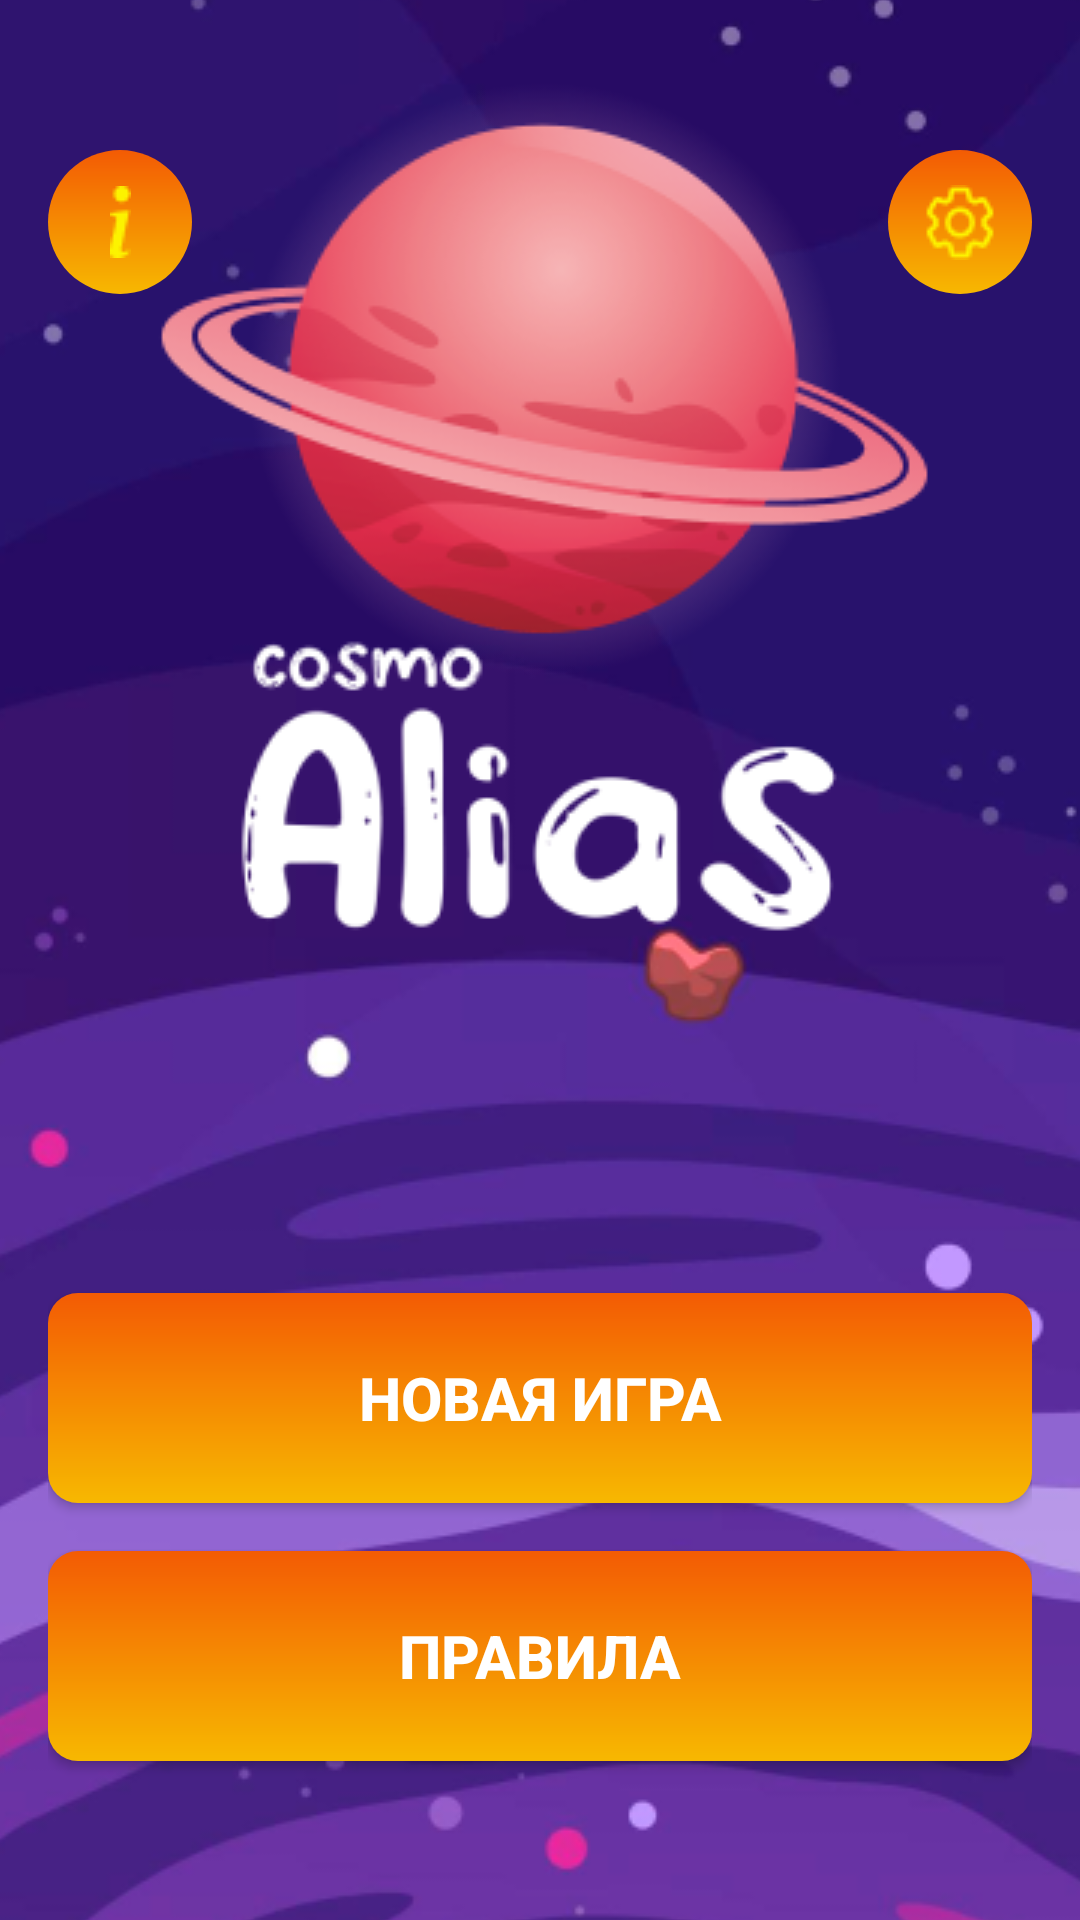

Android layout source for this screen:
<!-- AndroidManifest.xml: application theme Theme.CosmoAlias -->
<!-- res/layout/fragment_main_menu.xml -->
<?xml version="1.0" encoding="utf-8"?>
<FrameLayout xmlns:android="http://schemas.android.com/apk/res/android"
    xmlns:app="http://schemas.android.com/apk/res-auto"
    android:layout_width="match_parent"
    android:layout_height="match_parent">

    <ImageView
        android:id="@+id/background_image_main"
        android:layout_width="match_parent"
        android:layout_height="match_parent"
        android:adjustViewBounds="true"
        android:scaleType="center"
        android:src="@drawable/background_image"
        app:layout_constraintBottom_toBottomOf="parent"
        app:layout_constraintEnd_toEndOf="parent"
        app:layout_constraintStart_toStartOf="parent"
        app:layout_constraintTop_toTopOf="parent" />

    <androidx.constraintlayout.widget.ConstraintLayout
        android:layout_width="match_parent"
        android:layout_height="match_parent"
        android:layout_marginHorizontal="16dp">

        <androidx.appcompat.widget.AppCompatImageView
            android:layout_width="wrap_content"
            android:layout_height="wrap_content"
            android:src="@drawable/red_planet_logo"
            app:layout_constraintStart_toStartOf="parent"
            app:layout_constraintEnd_toEndOf="parent"
            app:layout_constraintBottom_toTopOf="@+id/button_continue"
            android:layout_marginBottom="110dp"/>

        <androidx.appcompat.widget.AppCompatImageView
            android:layout_width="wrap_content"
            android:layout_height="wrap_content"
            android:src="@drawable/alias_logo"
            app:layout_constraintStart_toStartOf="parent"
            app:layout_constraintEnd_toEndOf="parent"
            app:layout_constraintBottom_toTopOf="@+id/button_continue"
            android:layout_marginBottom="15dp"/>

        <androidx.appcompat.widget.AppCompatButton
            android:id="@+id/button_rules"
            android:layout_width="match_parent"
            android:layout_height="70dp"
            android:layout_marginBottom="53dp"
            android:background="@drawable/gradient"
            android:text="@string/rules_button"
            android:textColor="@color/white"
            android:textSize="20sp"
            android:textStyle="bold"
            app:layout_constraintBottom_toBottomOf="parent"
            app:layout_constraintEnd_toEndOf="parent"
            app:layout_constraintStart_toStartOf="parent" />

        <androidx.appcompat.widget.AppCompatButton
            android:id="@+id/button_start_new_game"
            android:layout_width="match_parent"
            android:layout_height="70dp"
            android:layout_marginBottom="16dp"
            android:background="@drawable/gradient"
            android:text="@string/new_game_button"
            android:textColor="@color/white"
            android:textSize="20sp"
            android:textStyle="bold"
            app:layout_constraintBottom_toTopOf="@+id/button_rules"
            app:layout_constraintEnd_toEndOf="parent"
            app:layout_constraintStart_toStartOf="parent" />

        <androidx.appcompat.widget.AppCompatButton
            android:id="@+id/button_continue"
            android:layout_width="match_parent"
            android:layout_height="70dp"
            android:layout_marginBottom="16dp"
            android:background="@drawable/gradient"
            android:text="@string/continue_button"
            android:textColor="@color/white"
            android:textSize="20sp"
            android:textStyle="bold"
            android:visibility="invisible"
            app:layout_constraintBottom_toTopOf="@+id/button_start_new_game"
            app:layout_constraintEnd_toEndOf="parent"
            app:layout_constraintStart_toStartOf="parent" />

        <androidx.appcompat.widget.AppCompatImageButton
            android:id="@+id/button_info"
            android:layout_width="48dp"
            android:layout_height="48dp"
            android:layout_marginTop="50dp"
            android:background="@drawable/gradient_circle"
            android:src="@drawable/image_info"
            app:layout_constraintStart_toStartOf="parent"
            app:layout_constraintTop_toTopOf="parent" />

        <androidx.appcompat.widget.AppCompatImageButton
            android:id="@+id/button_setting"
            android:layout_width="48dp"
            android:layout_height="48dp"
            android:layout_marginTop="50dp"
            android:background="@drawable/gradient_circle"
            android:src="@drawable/image_setting"
            app:layout_constraintEnd_toEndOf="parent"
            app:layout_constraintTop_toTopOf="parent" />
    </androidx.constraintlayout.widget.ConstraintLayout>

</FrameLayout>
<!-- resources referenced by this layout -->
<resources>
  <color name="white">#FFFFFFFF</color>
  <!-- drawable alias_logo: png bitmap (drawable, 8828 bytes) -->
  <!-- drawable background_image: png bitmap (drawable, 367910 bytes) -->
  <!-- drawable gradient (drawable) -->
  <?xml version="1.0" encoding="utf-8"?>
  <shape xmlns:android="http://schemas.android.com/apk/res/android">
      <gradient
          android:startColor="@color/orange_200"
          android:endColor="@color/orange_700"
          android:angle="90"/>
  
      <corners
          android:radius="10dp"/>
  </shape>
  <!-- drawable gradient_circle (drawable) -->
  <?xml version="1.0" encoding="utf-8"?>
  <shape xmlns:android="http://schemas.android.com/apk/res/android">
      <gradient
          android:startColor="@color/orange_200"
          android:endColor="@color/orange_700"
          android:angle="90"/>
  
      <corners
          android:radius="24dp"/>
  </shape>
  <!-- drawable image_info: png bitmap (drawable, 362 bytes) -->
  <!-- drawable image_setting: png bitmap (drawable, 439 bytes) -->
  <!-- drawable red_planet_logo: png bitmap (drawable, 39096 bytes) -->
  <string name="continue_button">Продолжить</string>
  <string name="new_game_button">Новая игра</string>
  <string name="rules_button">Правила</string>
  <style name="Theme.CosmoAlias" parent="Theme.MaterialComponents.DayNight.NoActionBar">
          
          <item name="colorPrimary">@color/purple_500</item>
          <item name="colorPrimaryVariant">@color/purple_700</item>
          <item name="colorOnPrimary">@color/white</item>
          
          <item name="colorSecondary">@color/orange_200</item>
          <item name="colorSecondaryVariant">@color/orange_700</item>
          <item name="colorOnSecondary">@color/black</item>
          
          <item name="android:statusBarColor" tools:targetApi="l">?attr/colorPrimaryVariant</item>
          
      </style>
  <color name="orange_200">#F7B801</color>
  <color name="orange_700">#F35B04</color>
  <color name="purple_500">#9683EC</color>
  <color name="purple_700">#5D16A6</color>
  <color name="black">#FF000000</color>
</resources>
